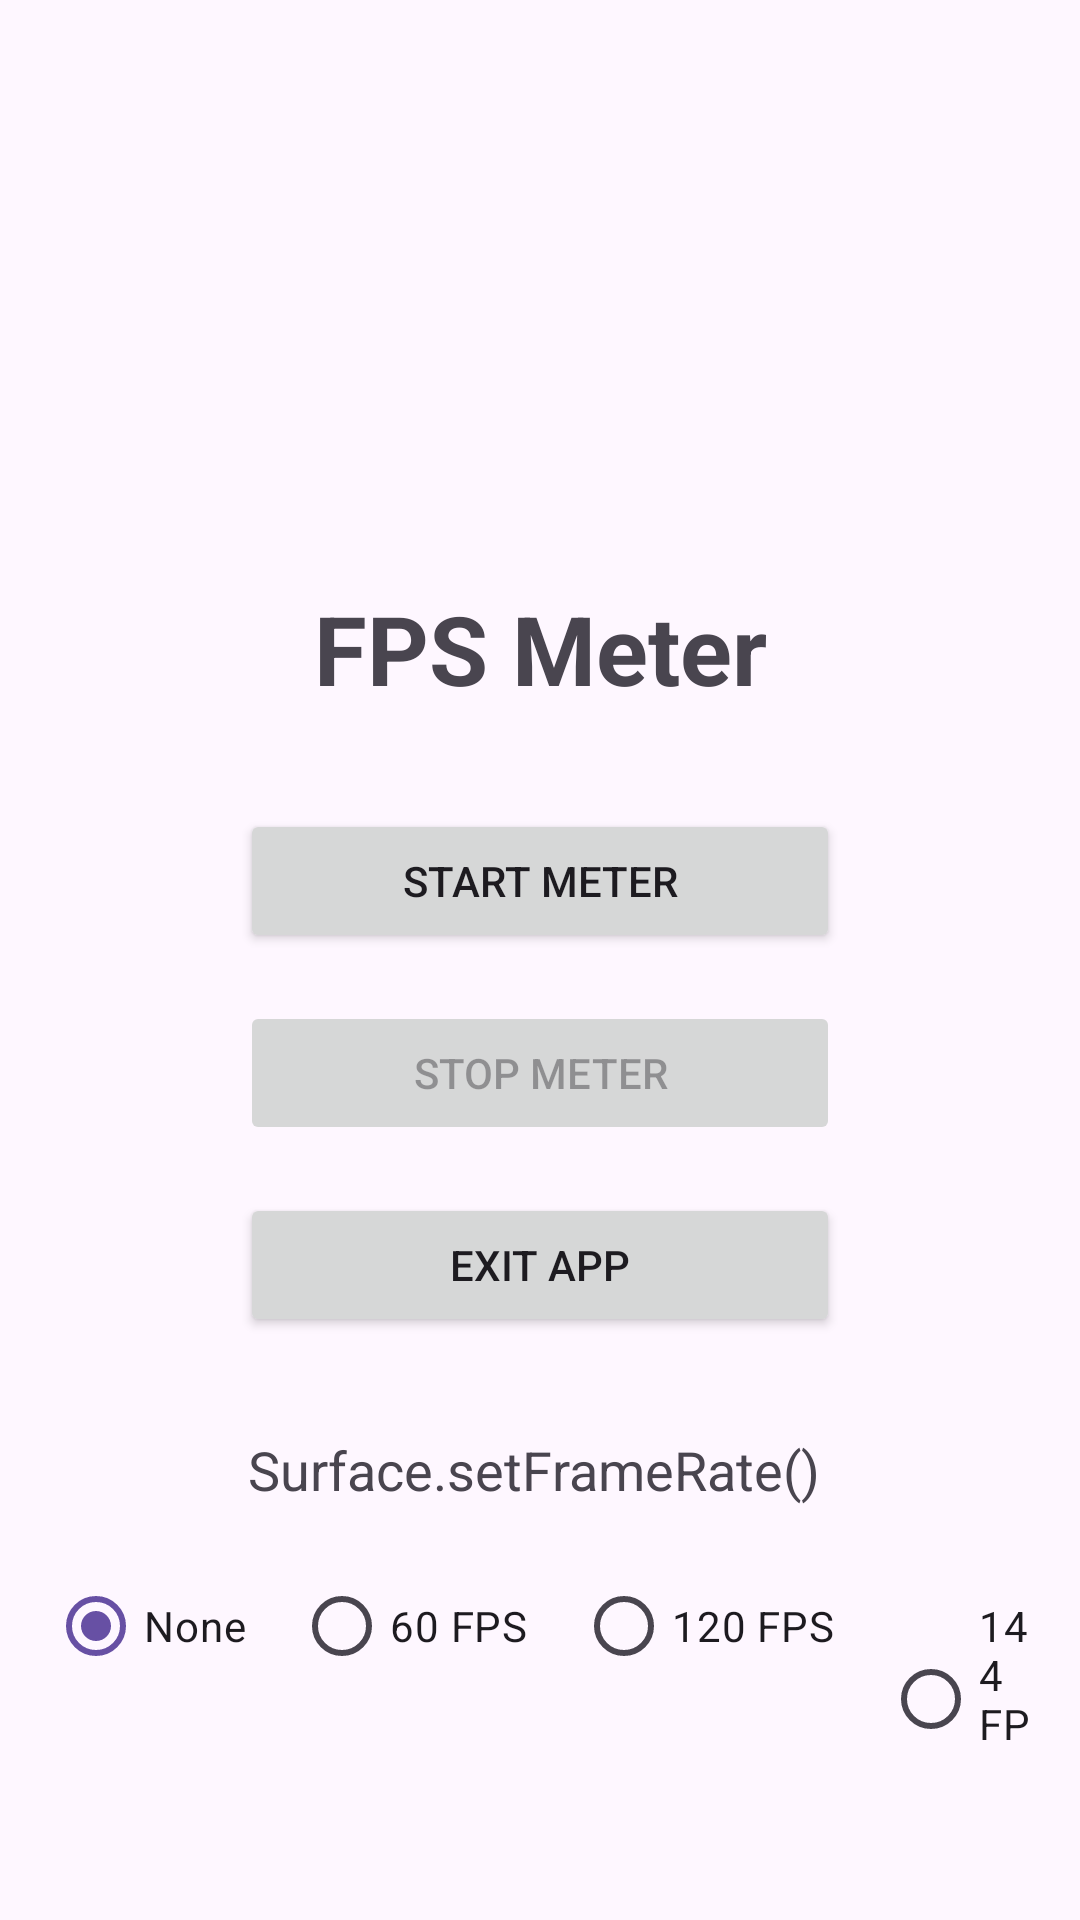

This screen was rendered from an Android layout file. Write that file and the resources it references.
<!-- AndroidManifest.xml: application theme Theme.RandomFPSTest -->
<!-- res/layout/activity_main.xml -->
<?xml version="1.0" encoding="utf-8"?>
<androidx.constraintlayout.widget.ConstraintLayout xmlns:android="http://schemas.android.com/apk/res/android"
    xmlns:app="http://schemas.android.com/apk/res-auto"
    android:layout_width="match_parent"
    android:layout_height="match_parent"
    android:padding="16dp">

    <TextView
        android:id="@+id/titleTextView"
        android:layout_width="wrap_content"
        android:layout_height="wrap_content"
        android:text="FPS Meter"
        android:textSize="32sp"
        android:textStyle="bold"
        app:layout_constraintBottom_toTopOf="@+id/startButton"
        app:layout_constraintEnd_toEndOf="parent"
        app:layout_constraintStart_toStartOf="parent"
        app:layout_constraintTop_toTopOf="parent"
        app:layout_constraintVertical_chainStyle="packed" />

    <Button
        android:id="@+id/startButton"
        android:layout_width="200dp"
        android:layout_height="wrap_content"
        android:layout_marginTop="32dp"
        android:text="Start Meter"
        app:layout_constraintBottom_toTopOf="@+id/stopButton"
        app:layout_constraintEnd_toEndOf="parent"
        app:layout_constraintStart_toStartOf="parent"
        app:layout_constraintTop_toBottomOf="@+id/titleTextView" />

    <Button
        android:id="@+id/stopButton"
        android:layout_width="200dp"
        android:layout_height="wrap_content"
        android:layout_marginTop="16dp"
        android:text="Stop Meter"
        android:enabled="false"
        app:layout_constraintBottom_toTopOf="@+id/exitButton"
        app:layout_constraintEnd_toEndOf="parent"
        app:layout_constraintStart_toStartOf="parent"
        app:layout_constraintTop_toBottomOf="@+id/startButton" />

    <Button
        android:id="@+id/exitButton"
        android:layout_width="200dp"
        android:layout_height="wrap_content"
        android:layout_marginTop="16dp"
        android:text="Exit App"
        app:layout_constraintBottom_toBottomOf="parent"
        app:layout_constraintEnd_toEndOf="parent"
        app:layout_constraintStart_toStartOf="parent"
        app:layout_constraintTop_toBottomOf="@+id/stopButton" />

    <TextView
        android:id="@+id/fpsSettingLabel"
        android:layout_width="wrap_content"
        android:layout_height="wrap_content"
        android:layout_marginTop="32dp"
        android:text="Surface.setFrameRate() "
        android:textSize="18sp"
        app:layout_constraintEnd_toEndOf="parent"
        app:layout_constraintStart_toStartOf="parent"
        app:layout_constraintTop_toBottomOf="@+id/exitButton" />

    <RadioGroup
        android:id="@+id/fpsRadioGroup"
        android:layout_width="wrap_content"
        android:layout_height="wrap_content"
        android:orientation="horizontal"
        android:layout_marginTop="16dp"
        app:layout_constraintTop_toBottomOf="@+id/fpsSettingLabel"
        app:layout_constraintStart_toStartOf="parent"
        app:layout_constraintEnd_toEndOf="parent">

        <RadioButton
            android:id="@+id/fpsNone"
            android:layout_width="wrap_content"
            android:layout_height="wrap_content"
            android:text="None"
            android:layout_marginEnd="16dp"
            android:checked="true"/>

        <RadioButton
            android:id="@+id/fps60"
            android:layout_width="wrap_content"
            android:layout_height="wrap_content"
            android:text="60 FPS"
            android:layout_marginEnd="16dp"/>

        <RadioButton
            android:id="@+id/fps120"
            android:layout_width="wrap_content"
            android:layout_height="wrap_content"
            android:text="120 FPS"
            android:layout_marginEnd="16dp"/>

        <RadioButton
            android:id="@+id/fps144"
            android:layout_width="wrap_content"
            android:layout_height="wrap_content"
            android:text="144 FPS"/>
    </RadioGroup>

</androidx.constraintlayout.widget.ConstraintLayout>
<!-- resources referenced by this layout -->
<resources>
  <style name="Theme.RandomFPSTest" parent="Base.Theme.RandomFPSTest" />
  <style name="Base.Theme.RandomFPSTest" parent="Theme.Material3.DayNight.NoActionBar">
          
          
      </style>
</resources>
